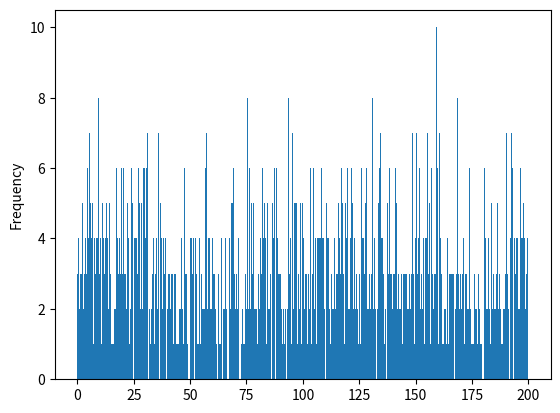
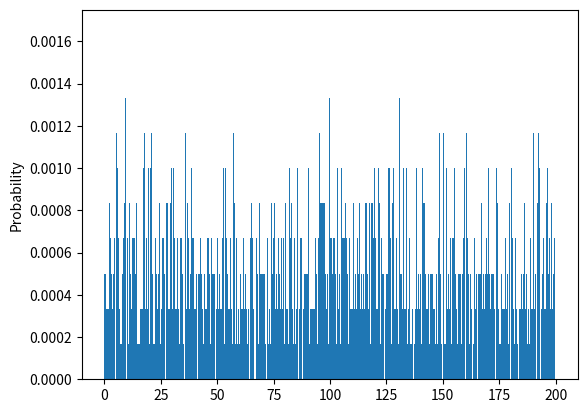

Here is the Python script that generated these plots, in order:

import random
import pandas as pd
import numpy as np
import matplotlib.pyplot as plt

def check_speed(time_gap, speed_gap, total_time, min_speed, max_speed):

  times = (int)(total_time / time_gap)   #获取读取仪表盘的次数

  data_array = np.empty(times)
  weights_array = np.empty(times)
  weights_array.fill(1 / times)

  for i in range(0, times):
    if (speed_gap < 1):
      data_array[i] = random.random() * max_speed  #随机生成一个最高速和最低速之间的速度
    else:
      data_array[i] = random.randint(0, max_speed / speed_gap) * speed_gap  #随机生成一个最高速和最低速之间的速度，先除以speed_gap然后乘以speed_gap进行离散化

  data_frame = pd.DataFrame(data_array)
  bin_range = np.arange(0, 200, speed_gap)
  data_frame.plot(kind = 'hist', bins = bin_range, legend = False)  #获取时速统计次数的直方图
  data_frame.plot(kind = 'hist', bins = bin_range, legend = False, weights = weights_array, ).set_ylabel("Probability")  #获取时速统计概率的直方图
  plt.show()

check_speed(0.01, 0.1, 60, 0, 200)